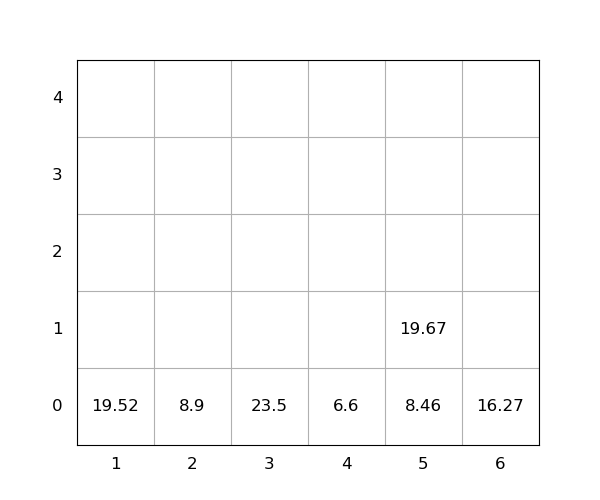

The data file committed next to this chart (first rows):
idx, loc_x, loc_y, loc_z, weight, group, score, seq, reloc, size(ft)
1, 5, 0, 0, 8.46, 0, 8.46, 1, 0, 20
2, 3, 0, 0, 23.5, 0, 23.5, 2, 0, 20
3, 6, 0, 0, 16.27, 0, 16.27, 3, 0, 20
4, 5, 0, 1, 19.67, 0, 19.67, 4, 0, 20
5, 1, 0, 0, 19.52, 0, 19.52, 5, 0, 20
6, 4, 0, 0, 6.6, 0, 6.6, 6, 0, 20
7, 2, 0, 0, 8.9, 0, 8.9, 7, 0, 20
